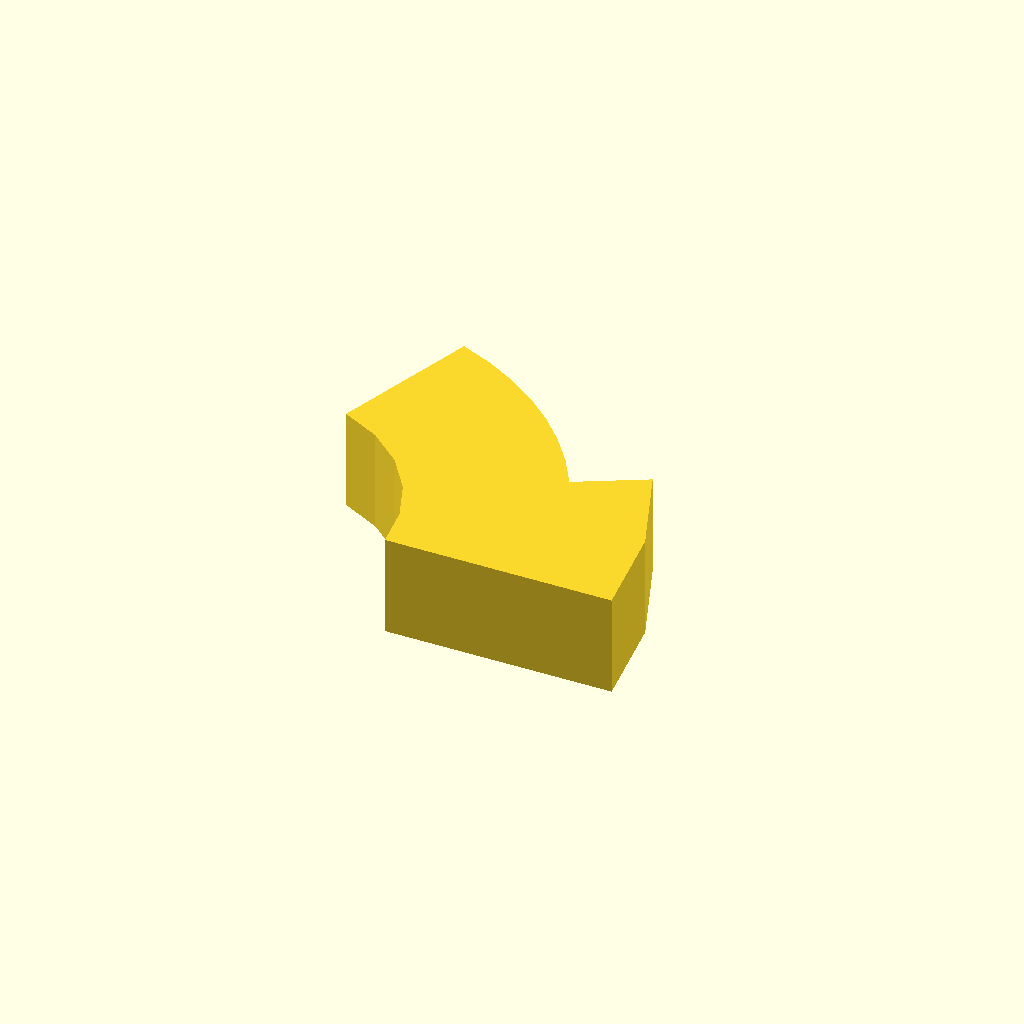
Cell 1: rendered with the file's own defaults.
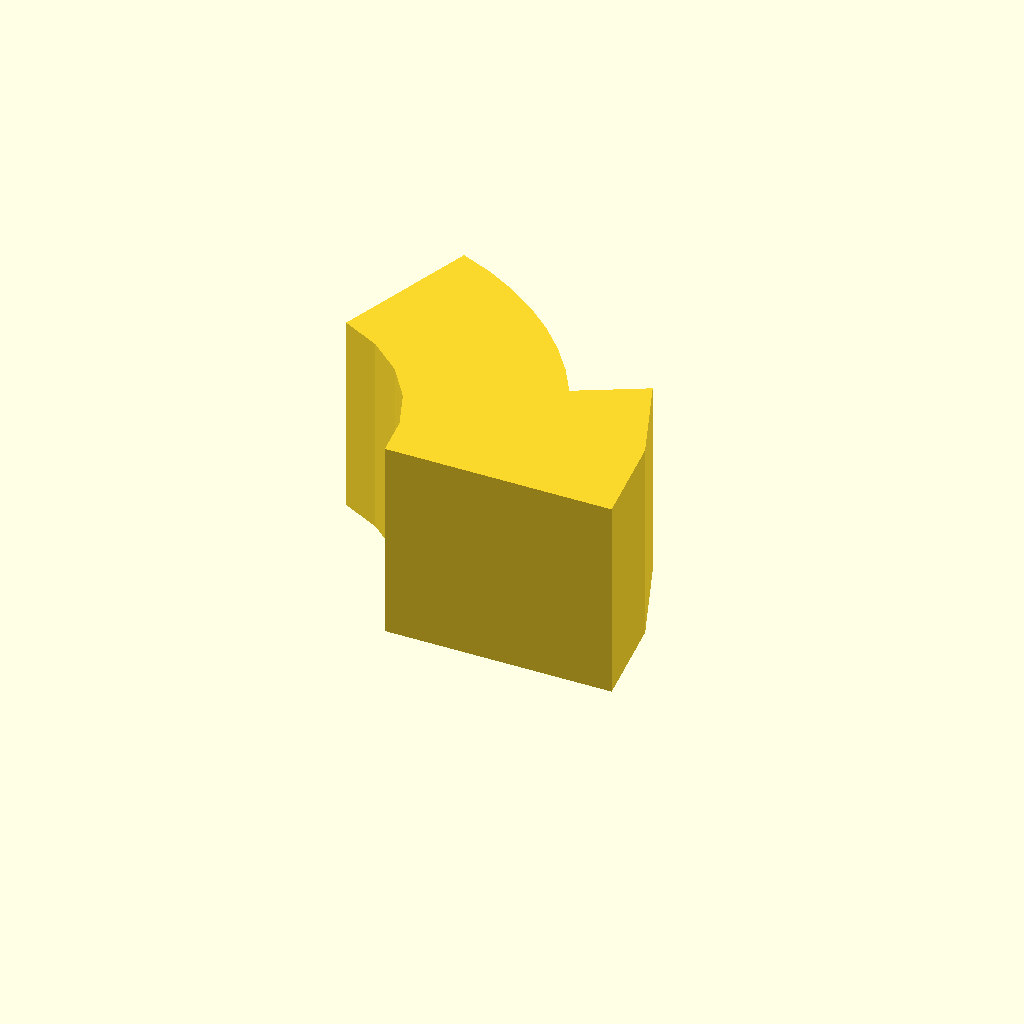
Cell 2: profile_height = 16 (everything else at default).
One fixed orthographic camera (rotation 55°, 0°, 25°; colour scheme Cornfield) for every cell.
The OpenSCAD source (optional_data/data/sketch1/arcstops/part_0016.scad):
$fn = 32;

// ----------------------------------------------------------------------
// Arc stop: segment, 8 mm thick
// ----------------------------------------------------------------------

// --- parameters (mm) ---
profile_height = 8;       // extrusion height
profile_points = 17;      // points of the closed outline

profile = [[27.212, 0], [26.261, 7.742], [23.466, 15.023], [18.168, 12.206], [16.767, 14.539], [15.129, 16.712], [13.273, 18.703], [11.219, 20.488], [8.99, 22.049], [6.609, 23.369], [4.104, 24.432], [0, 13.156], [3.04, 11.607], [5.616, 9.368], [7.573, 6.573], [8.796, 3.387], [9.212, 0]];  // single closed polygon, 17 points, counter clockwise

// --- the one profile operation ---
linear_extrude(height = profile_height) polygon(points = profile);
Parameter table extracted from the source (name, type, default, range or options):
profile_height: number, default 8
profile_points: number, default 17
